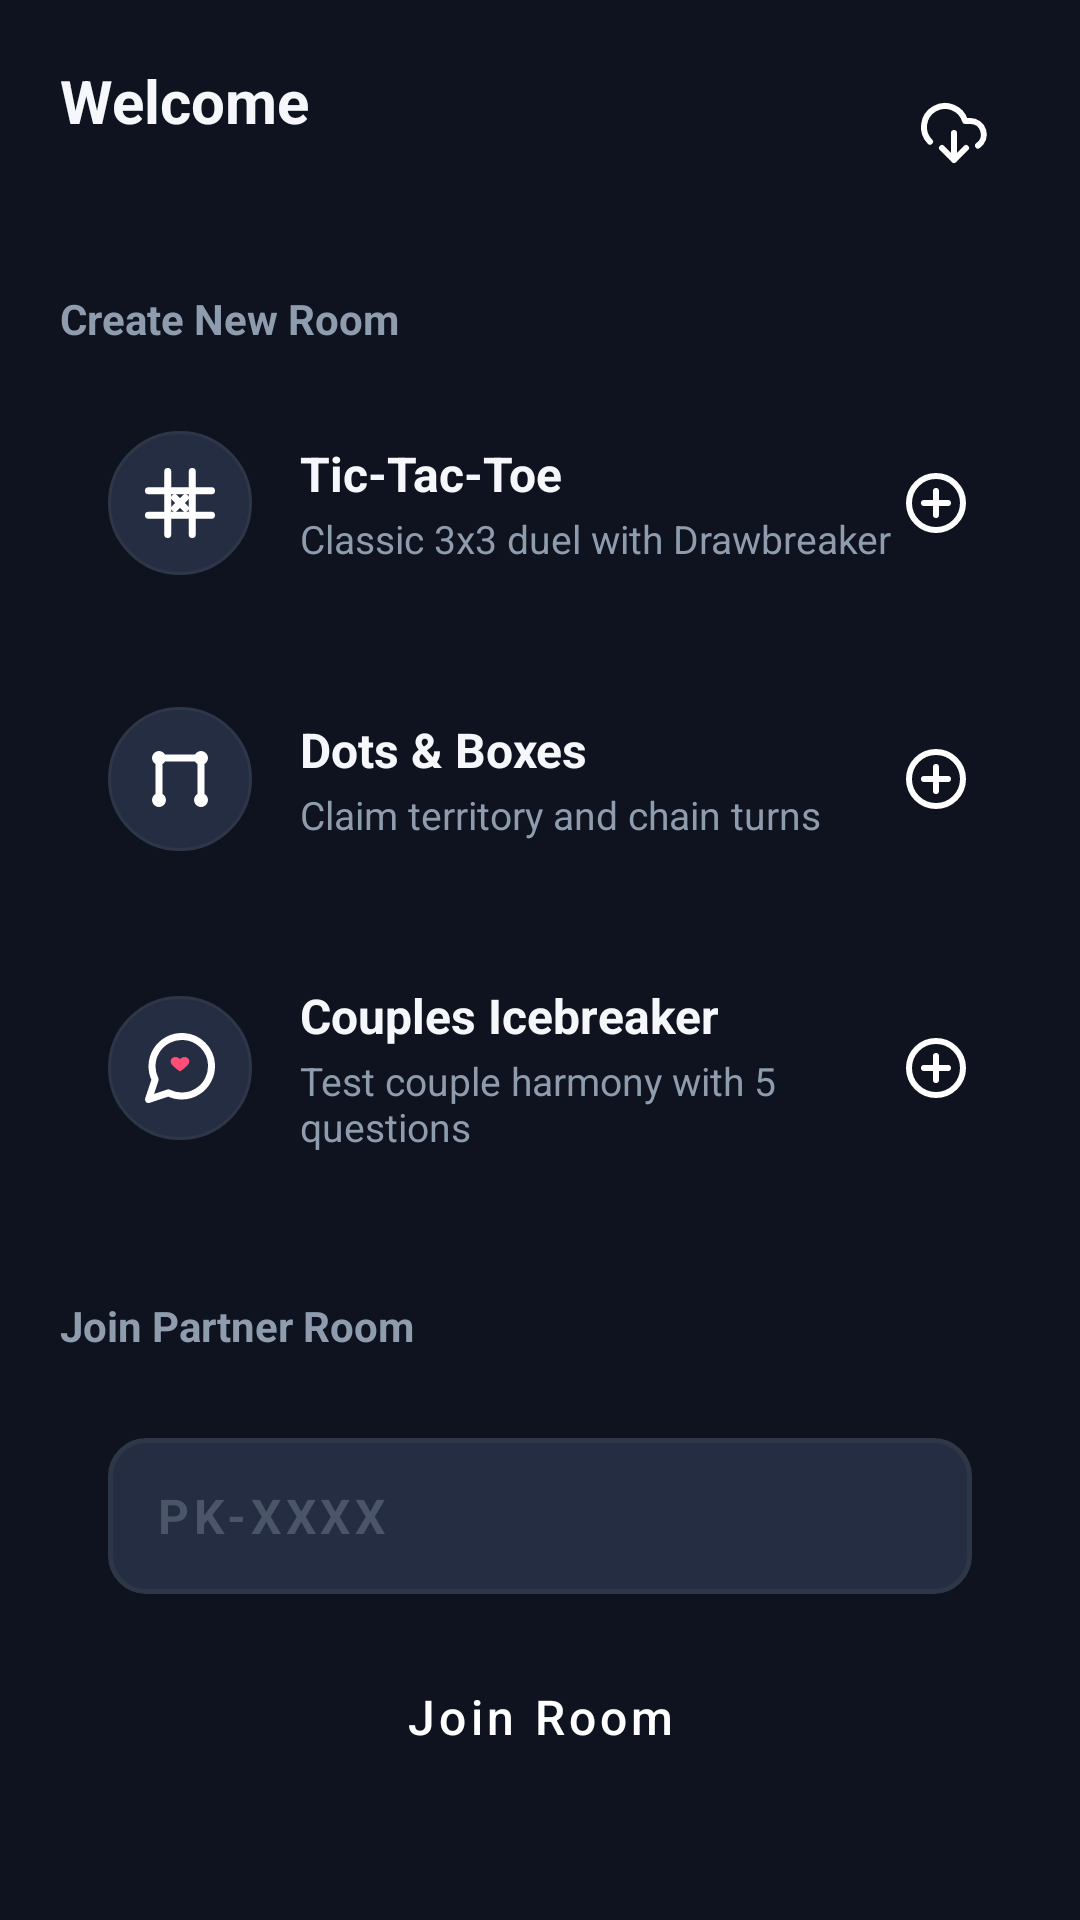

Layout XML and referenced resources for this Android screen:
<!-- AndroidManifest.xml: application theme Theme.Pookie -->
<!-- res/layout/activity_lobby.xml -->
<?xml version="1.0" encoding="utf-8"?>
<ScrollView xmlns:android="http://schemas.android.com/apk/res/android"
    android:layout_width="match_parent"
    android:layout_height="match_parent"
    android:background="@color/bg_dark"
    android:fillViewport="true">

    <LinearLayout
        android:layout_width="match_parent"
        android:layout_height="wrap_content"
        android:orientation="vertical"
        android:padding="20dp">

        
        <LinearLayout
            android:layout_width="match_parent"
            android:layout_height="wrap_content"
            android:orientation="horizontal"
            android:gravity="center_vertical">

            <LinearLayout
                android:layout_width="0dp"
                android:layout_height="wrap_content"
                android:layout_weight="1"
                android:orientation="vertical">

                <TextView
                    android:id="@+id/textCoupleGreetings"
                    android:layout_width="wrap_content"
                    android:layout_height="wrap_content"
                    android:text="Welcome"
                    android:textColor="@color/text_primary"
                    android:textSize="20sp"
                    android:textStyle="bold" />

                <TextView
                    android:id="@+id/textCoupleVibe"
                    android:layout_width="wrap_content"
                    android:layout_height="wrap_content"
                    android:layout_marginTop="4dp"
                    android:textColor="@color/pink_primary"
                    android:textSize="13sp"
                    android:textStyle="bold" />
            </LinearLayout>

            <ImageView
                android:id="@+id/btnSettings"
                android:layout_width="44dp"
                android:layout_height="44dp"
                android:background="@drawable/bg_rounded_card"
                android:padding="10dp"
                android:src="@drawable/ic_ota_update" />
        </LinearLayout>

        
        <TextView
            android:layout_width="wrap_content"
            android:layout_height="wrap_content"
            android:layout_marginTop="28dp"
            android:text="@string/section_create_room"
            android:textColor="@color/text_secondary"
            android:textSize="14sp"
            android:textStyle="bold" />

        
        <LinearLayout
            android:id="@+id/cardGameTicTacToe"
            android:layout_width="match_parent"
            android:layout_height="wrap_content"
            android:layout_marginTop="12dp"
            android:background="@drawable/bg_rounded_card"
            android:gravity="center_vertical"
            android:orientation="horizontal"
            android:padding="16dp">

            <ImageView
                android:layout_width="48dp"
                android:layout_height="48dp"
                android:background="@drawable/bg_reaction_bubble"
                android:padding="10dp"
                android:src="@drawable/ic_game_tictactoe" />

            <LinearLayout
                android:layout_width="0dp"
                android:layout_height="wrap_content"
                android:layout_weight="1"
                android:layout_marginStart="16dp"
                android:orientation="vertical">

                <TextView
                    android:layout_width="wrap_content"
                    android:layout_height="wrap_content"
                    android:text="@string/game_tictactoe_title"
                    android:textColor="@color/text_primary"
                    android:textSize="16sp"
                    android:textStyle="bold" />

                <TextView
                    android:layout_width="wrap_content"
                    android:layout_height="wrap_content"
                    android:layout_marginTop="2dp"
                    android:text="@string/game_tictactoe_desc"
                    android:textColor="@color/text_secondary"
                    android:textSize="13sp" />
            </LinearLayout>

            <ImageView
                android:layout_width="24dp"
                android:layout_height="24dp"
                android:src="@drawable/ic_create_room" />
        </LinearLayout>

        
        <LinearLayout
            android:id="@+id/cardGameDotsBoxes"
            android:layout_width="match_parent"
            android:layout_height="wrap_content"
            android:layout_marginTop="12dp"
            android:background="@drawable/bg_rounded_card"
            android:gravity="center_vertical"
            android:orientation="horizontal"
            android:padding="16dp">

            <ImageView
                android:layout_width="48dp"
                android:layout_height="48dp"
                android:background="@drawable/bg_reaction_bubble"
                android:padding="10dp"
                android:src="@drawable/ic_game_dots_boxes" />

            <LinearLayout
                android:layout_width="0dp"
                android:layout_height="wrap_content"
                android:layout_weight="1"
                android:layout_marginStart="16dp"
                android:orientation="vertical">

                <TextView
                    android:layout_width="wrap_content"
                    android:layout_height="wrap_content"
                    android:text="@string/game_dots_boxes_title"
                    android:textColor="@color/text_primary"
                    android:textSize="16sp"
                    android:textStyle="bold" />

                <TextView
                    android:layout_width="wrap_content"
                    android:layout_height="wrap_content"
                    android:layout_marginTop="2dp"
                    android:text="@string/game_dots_boxes_desc"
                    android:textColor="@color/text_secondary"
                    android:textSize="13sp" />
            </LinearLayout>

            <ImageView
                android:layout_width="24dp"
                android:layout_height="24dp"
                android:src="@drawable/ic_create_room" />
        </LinearLayout>

        
        <LinearLayout
            android:id="@+id/cardGameQuiz"
            android:layout_width="match_parent"
            android:layout_height="wrap_content"
            android:layout_marginTop="12dp"
            android:background="@drawable/bg_rounded_card"
            android:gravity="center_vertical"
            android:orientation="horizontal"
            android:padding="16dp">

            <ImageView
                android:layout_width="48dp"
                android:layout_height="48dp"
                android:background="@drawable/bg_reaction_bubble"
                android:padding="10dp"
                android:src="@drawable/ic_game_quiz" />

            <LinearLayout
                android:layout_width="0dp"
                android:layout_height="wrap_content"
                android:layout_weight="1"
                android:layout_marginStart="16dp"
                android:orientation="vertical">

                <TextView
                    android:layout_width="wrap_content"
                    android:layout_height="wrap_content"
                    android:text="@string/game_quiz_title"
                    android:textColor="@color/text_primary"
                    android:textSize="16sp"
                    android:textStyle="bold" />

                <TextView
                    android:layout_width="wrap_content"
                    android:layout_height="wrap_content"
                    android:layout_marginTop="2dp"
                    android:text="@string/game_quiz_desc"
                    android:textColor="@color/text_secondary"
                    android:textSize="13sp" />
            </LinearLayout>

            <ImageView
                android:layout_width="24dp"
                android:layout_height="24dp"
                android:src="@drawable/ic_create_room" />
        </LinearLayout>

        
        <TextView
            android:layout_width="wrap_content"
            android:layout_height="wrap_content"
            android:layout_marginTop="32dp"
            android:text="@string/section_join_room"
            android:textColor="@color/text_secondary"
            android:textSize="14sp"
            android:textStyle="bold" />

        <LinearLayout
            android:layout_width="match_parent"
            android:layout_height="wrap_content"
            android:layout_marginTop="12dp"
            android:background="@drawable/bg_rounded_card"
            android:orientation="vertical"
            android:padding="16dp">

            <EditText
                android:id="@+id/editRoomCode"
                android:layout_width="match_parent"
                android:layout_height="52dp"
                android:background="@drawable/bg_rounded_input"
                android:hint="@string/hint_room_code"
                android:textColorHint="@color/text_disabled"
                android:textColor="@color/text_primary"
                android:paddingHorizontal="16dp"
                android:singleLine="true"
                android:textSize="16sp"
                android:textStyle="bold"
                android:letterSpacing="0.1" />

            <Button
                android:id="@+id/btnJoinRoom"
                style="@style/Widget.Pookie.Button.Primary"
                android:layout_width="match_parent"
                android:layout_height="50dp"
                android:layout_marginTop="16dp"
                android:text="@string/btn_join_room" />
        </LinearLayout>

        
        <ProgressBar
            android:id="@+id/progressLobby"
            android:layout_width="32dp"
            android:layout_height="32dp"
            android:layout_gravity="center"
            android:layout_marginTop="24dp"
            android:indeterminateTint="@color/pink_primary"
            android:visibility="gone" />
    </LinearLayout>
</ScrollView>
<!-- resources referenced by this layout -->
<resources>
  <color name="bg_dark">#0E131F</color>
  <color name="pink_primary">#FF4E78</color>
  <color name="text_disabled">#4A5568</color>
  <color name="text_primary">#F5F7FB</color>
  <color name="text_secondary">#8E9CAE</color>
  <!-- drawable bg_reaction_bubble (drawable) -->
  <?xml version="1.0" encoding="utf-8"?>
  <shape xmlns:android="http://schemas.android.com/apk/res/android"
      android:shape="oval">
      <solid android:color="@color/bg_card_secondary" />
      <stroke
          android:width="1dp"
          android:color="@color/border_subtle" />
  </shape>
  <!-- drawable bg_rounded_input (drawable) -->
  <?xml version="1.0" encoding="utf-8"?>
  <shape xmlns:android="http://schemas.android.com/apk/res/android"
      android:shape="rectangle">
      <solid android:color="@color/bg_card_secondary" />
      <corners android:radius="12dp" />
      <stroke
          android:width="1.5dp"
          android:color="@color/border_subtle" />
  </shape>
  <!-- drawable ic_create_room (drawable) -->
  <vector xmlns:android="http://schemas.android.com/apk/res/android"
      android:width="24dp"
      android:height="24dp"
      android:viewportWidth="24"
      android:viewportHeight="24">
    <path
        android:strokeColor="#FFFFFFFF"
        android:strokeWidth="2"
        android:strokeLineCap="round"
        android:strokeLineJoin="round"
        android:pathData="M12,12m-9,0a9,9 0 1,1 18,0a9,9 0 1,1 -18,0 M12,8 L12,16 M8,12 L16,12"/>
  </vector>
  <!-- drawable ic_game_tictactoe (drawable) -->
  <vector xmlns:android="http://schemas.android.com/apk/res/android"
      android:width="24dp"
      android:height="24dp"
      android:viewportWidth="24"
      android:viewportHeight="24">
    <path
        android:strokeColor="#FFFFFFFF"
        android:strokeWidth="2"
        android:strokeLineCap="round"
        android:strokeLineJoin="round"
        android:pathData="M8.5,3 L8.5,21 M15.5,3 L15.5,21 M3,8.5 L21,8.5 M3,15.5 L21,15.5 M10.5,10.5 L13.5,13.5 M13.5,10.5 L10.5,13.5"/>
  </vector>
  <!-- drawable ic_ota_update (drawable) -->
  <vector xmlns:android="http://schemas.android.com/apk/res/android"
      android:width="24dp"
      android:height="24dp"
      android:viewportWidth="24"
      android:viewportHeight="24">
    <path
        android:strokeColor="#FFFFFFFF"
        android:strokeWidth="2"
        android:strokeLineCap="round"
        android:strokeLineJoin="round"
        android:pathData="M20,16.2 A4.5,4.5 0 0,0 17.5,8 L15.7,8 A7,7 0 1,0 4,14.9 M8,17 L12,21 L16,17 M12,12 L12,21"/>
  </vector>
  <string name="btn_join_room">Join Room</string>
  <string name="game_dots_boxes_desc">Claim territory and chain turns</string>
  <string name="game_dots_boxes_title">Dots &amp; Boxes</string>
  <string name="game_quiz_desc">Test couple harmony with 5 questions</string>
  <string name="game_quiz_title">Couples Icebreaker</string>
  <string name="game_tictactoe_desc">Classic 3x3 duel with Drawbreaker</string>
  <string name="game_tictactoe_title">Tic-Tac-Toe</string>
  <string name="hint_room_code">PK-XXXX</string>
  <string name="section_create_room">Create New Room</string>
  <string name="section_join_room">Join Partner Room</string>
  <style name="Widget.Pookie.Button.Primary" parent="Widget.MaterialComponents.Button">
          <item name="backgroundTint">@color/pink_primary</item>
          <item name="android:textColor">@color/white</item>
          <item name="cornerRadius">14dp</item>
          <item name="android:fontFamily">sans-serif-medium</item>
          <item name="android:textAllCaps">false</item>
          <item name="android:textSize">16sp</item>
      </style>
  <color name="bg_card_secondary">#242D42</color>
  <color name="border_subtle">#2D3748</color>
  <color name="white">#FFFFFF</color>
  <color name="pink_primary_variant">#D9365E</color>
  <color name="mint_accent">#00D2A0</color>
</resources>
